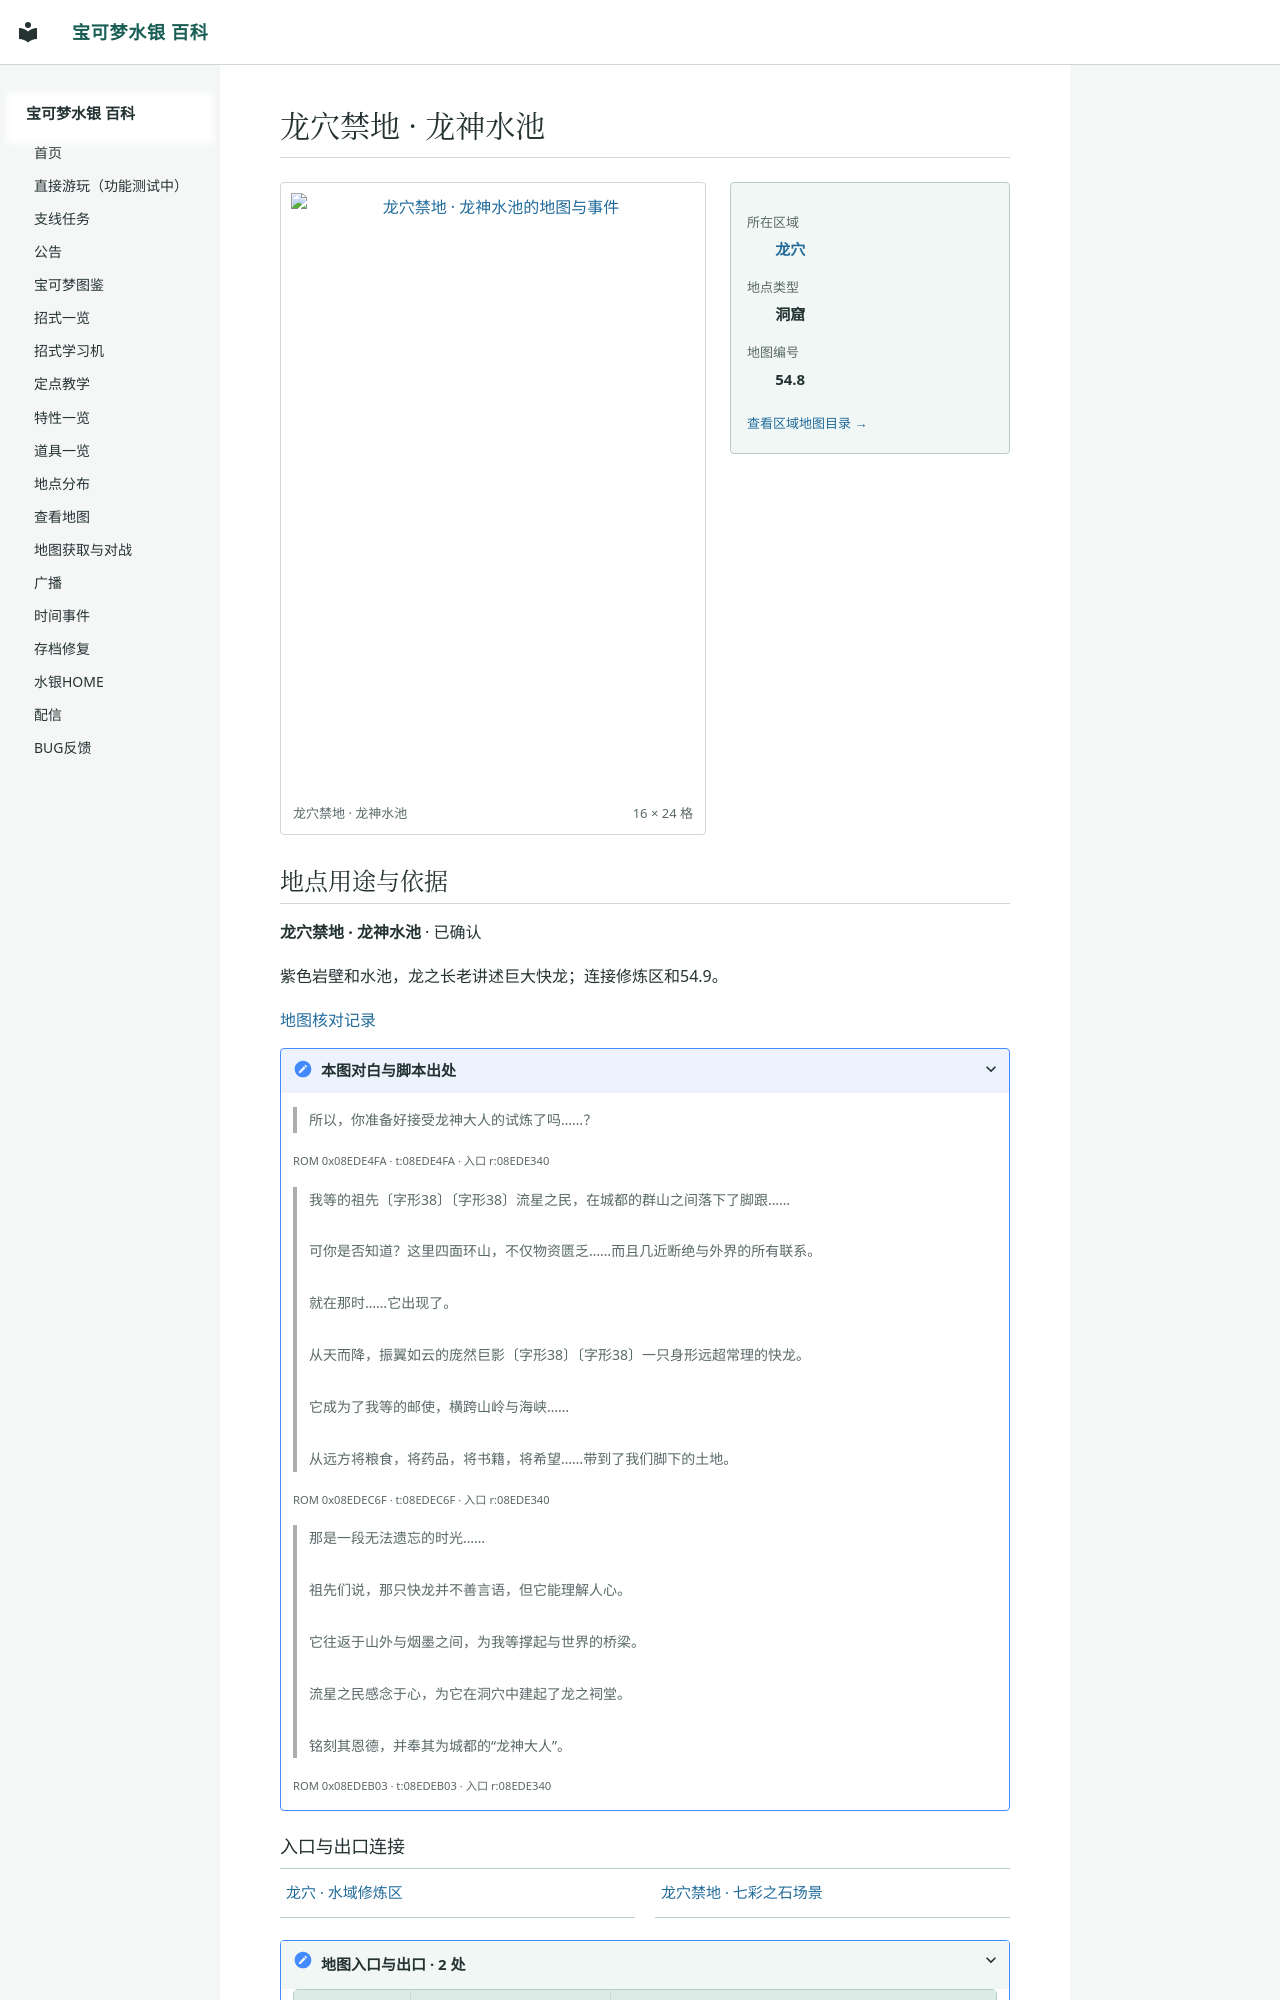

repository: Sum-Light/azoth-wiki · page: locations/map_54_8/index.html · generator: mkdocs

# 龙穴禁地 · 龙神水池

<!-- location-atlas:start -->

<div class="loc-profile" data-location-map="54.8">
<div class="loc-profile-layout">
<div class="loc-main-map">
<a class="loc-image-link" href="../../locations/atlas/maps/map_54_8.png" target="_blank" rel="noopener">
<img src="../../locations/atlas/maps/map_54_8.png" alt="龙穴禁地 · 龙神水池的地图与事件" loading="lazy" width="256" height="384"></a>
<div class="loc-map-caption"><span>龙穴禁地 · 龙神水池</span><span>16 × 24 格</span></div>
</div>
<aside class="loc-facts">
<dl><dt>所在区域</dt><dd><a href="../atlas/?sec=217">龙穴</a></dd><dt>地点类型</dt><dd>洞窟</dd><dt>地图编号</dt><dd>54.8</dd></dl>
<a class="loc-atlas-return" href="../atlas/?sec=217">查看区域地图目录 &rarr;</a>
</aside>
</div>
<section class="loc-identity" aria-labelledby="map-identity">
<h2 id="map-identity">地点用途与依据</h2>
<p><strong>龙穴禁地 · 龙神水池</strong> · 已确认</p>
<p>紫色岩壁和水池，龙之长老讲述巨大快龙；连接修炼区和54.9。</p>
<a href="../map_review/">地图核对记录</a>
<details><summary>本图对白与脚本出处</summary>
<blockquote><p>所以，你准备好接受龙神大人的试炼了吗……？</p></blockquote>
<p><small>ROM 0x08EDE4FA · t:08EDE4FA · 入口 r:08EDE340</small></p>
<blockquote><p>我等的祖先〔字形38〕〔字形38〕流星之民，在城都的群山之间落下了脚跟……<br><br>可你是否知道？这里四面环山，不仅物资匮乏……而且几近断绝与外界的所有联系。<br><br>就在那时……它出现了。<br><br>从天而降，振翼如云的庞然巨影〔字形38〕〔字形38〕一只身形远超常理的快龙。<br><br>它成为了我等的邮使，横跨山岭与海峡……<br><br>从远方将粮食，将药品，将书籍，将希望……带到了我们脚下的土地。</p></blockquote>
<p><small>ROM 0x08EDEC6F · t:08EDEC6F · 入口 r:08EDE340</small></p>
<blockquote><p>那是一段无法遗忘的时光……<br><br>祖先们说，那只快龙并不善言语，但它能理解人心。<br><br>它往返于山外与烟墨之间，为我等撑起与世界的桥梁。<br><br>流星之民感念于心，为它在洞穴中建起了龙之祠堂。<br><br>铭刻其恩德，并奉其为城都的“龙神大人”。</p></blockquote>
<p><small>ROM 0x08EDEB03 · t:08EDEB03 · 入口 r:08EDE340</small></p>
</details>
</section>
<h3>入口与出口连接</h3>
<nav class="loc-neighbors" aria-label="出入口连接地点">
<div><a href="../map_54_2/">龙穴 · 水域修炼区</a></div>
<div><a href="../map_54_9/">龙穴禁地 · 七彩之石场景</a></div>
</nav>
<details class="loc-entrances"><summary>地图入口与出口 · 2 处</summary>
<div class="loc-table-scroll"><table><thead><tr><th>入口</th><th>位置</th><th>连接地点<
